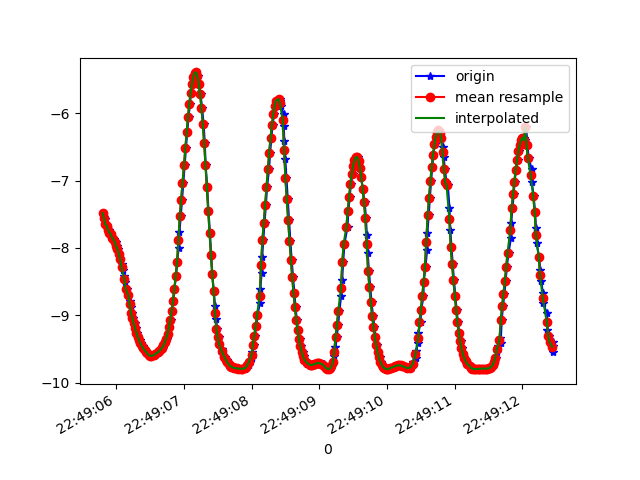

The data file committed next to this chart (first rows):
1617835745804, 531389355885033, -7.481356, -6.2085705, 1.2341019
1617835745821, 531389375115803, -7.534, -6.175, 1.073
1617835745837, 531389394346573, -7.577, -6.108, 1.151
1617835745852, 531389413577343, -7.645, -6.047, 1.015
1617835745871, 531389432808113, -7.672, -6.006, 1.051
1617835745892, 531389452038883, -7.729, -5.929, 1.075
1617835745909, 531389471269653, -7.771, -5.904, 0.8954
1617835745928, 531389490500423, -7.793, -5.865, 0.9527
1617835745954, 531389509731193, -7.846, -5.807, 0.8766
1617835745971, 531389528961963, -7.872, -5.791, 0.7366
1617835745993, 531389548192733, -7.91, -5.736, 0.7539
1617835746012, 531389567423503, -7.974, -5.665, 0.5922
1617835746025, 531389586654273, -8.016, -5.611, 0.5571
1617835746042, 531389605885043, -8.086, -5.509, 0.5569
1617835746061, 531389625115813, -8.167, -5.402, 0.4102
1617835746082, 531389644346583, -8.233, -5.293, 0.4841
1617835746098, 531389663577353, -8.33, -5.14, 0.4864
1617835746124, 531389682808123, -8.417, -5.012, 0.2933
1617835746137, 531389702038893, -8.508, -4.861, 0.1341
1617835746158, 531389721269663, -8.604, -4.691, 0.03387
1617835746180, 531389740500433, -8.699, -4.514, -0.04718
1617835746203, 531389759731203, -8.79, -4.332, -0.1376
1617835746214, 531389778961973, -8.878, -4.144, -0.2215
1617835746232, 531389798192743, -8.965, -3.948, -0.2901
1617835746252, 531389817423513, -9.045, -3.755, -0.3453
1617835746275, 531389836654283, -9.121, -3.564, -0.3822
1617835746290, 531389855885053, -9.192, -3.373, -0.4108
1617835746309, 531389875115823, -9.258, -3.185, -0.4325
1617835746327, 531389894346593, -9.317, -3.005, -0.4433
1617835746351, 531389913577363, -9.37, -2.835, -0.4436
1617835746373, 531389932808133, -9.417, -2.679, -0.4311
1617835746397, 531389952038903, -9.456, -2.54, -0.4102
1617835746416, 531389971269673, -9.489, -2.416, -0.3891
1617835746433, 531389990500443, -9.517, -2.309, -0.3656
1617835746452, 531390009731213, -9.541, -2.211, -0.3427
1617835746477, 531390028961983, -9.563, -2.119, -0.3162
1617835746492, 531390048192753, -9.581, -2.038, -0.2826
1617835746499, 531390067423523, -9.595, -1.981, -0.2384
1617835746519, 531390086654293, -9.601, -1.953, -0.1899
1617835746539, 531390105885063, -9.602, -1.955, -0.1472
1617835746566, 531390125115833, -9.596, -1.983, -0.1164
1617835746577, 531390144346603, -9.586, -2.036, -0.09492
1617835746596, 531390163577373, -9.571, -2.103, -0.07737
1617835746623, 531390182808143, -9.556, -2.173, -0.0673
1617835746632, 531390202038913, -9.541, -2.238, -0.05709
1617835746651, 531390221269683, -9.526, -2.303, -0.04056
1617835746670, 531390240500453, -9.507, -2.38, -0.01377
1617835746690, 531390259731223, -9.481, -2.481, 0.02463
1617835746714, 531390278961993, -9.446, -2.608, 0.06896
1617835746727, 531390298192763, -9.402, -2.762, 0.1129
1617835746746, 531390317423533, -9.346, -2.944, 0.1655
1617835746765, 531390336654303, -9.272, -3.165, 0.2308
1617835746783, 531390355885073, -9.18, -3.417, 0.3047
1617835746809, 531390375115843, -9.069, -3.695, 0.3816
1617835746822, 531390394346613, -8.94, -3.989, 0.4616
1617835746841, 531390413577383, -8.787, -4.304, 0.5485
1617835746860, 531390432808153, -8.612, -4.633, 0.644
1617835746886, 531390452038923, -8.419, -4.959, 0.7476
1617835746902, 531390471269693, -8.213, -5.278, 0.8513
1617835746924, 531390490500463, -7.995, -5.587, 0.9559
1617835746935, 531390509731233, -7.768, -5.881, 1.058
... 287 more rows
